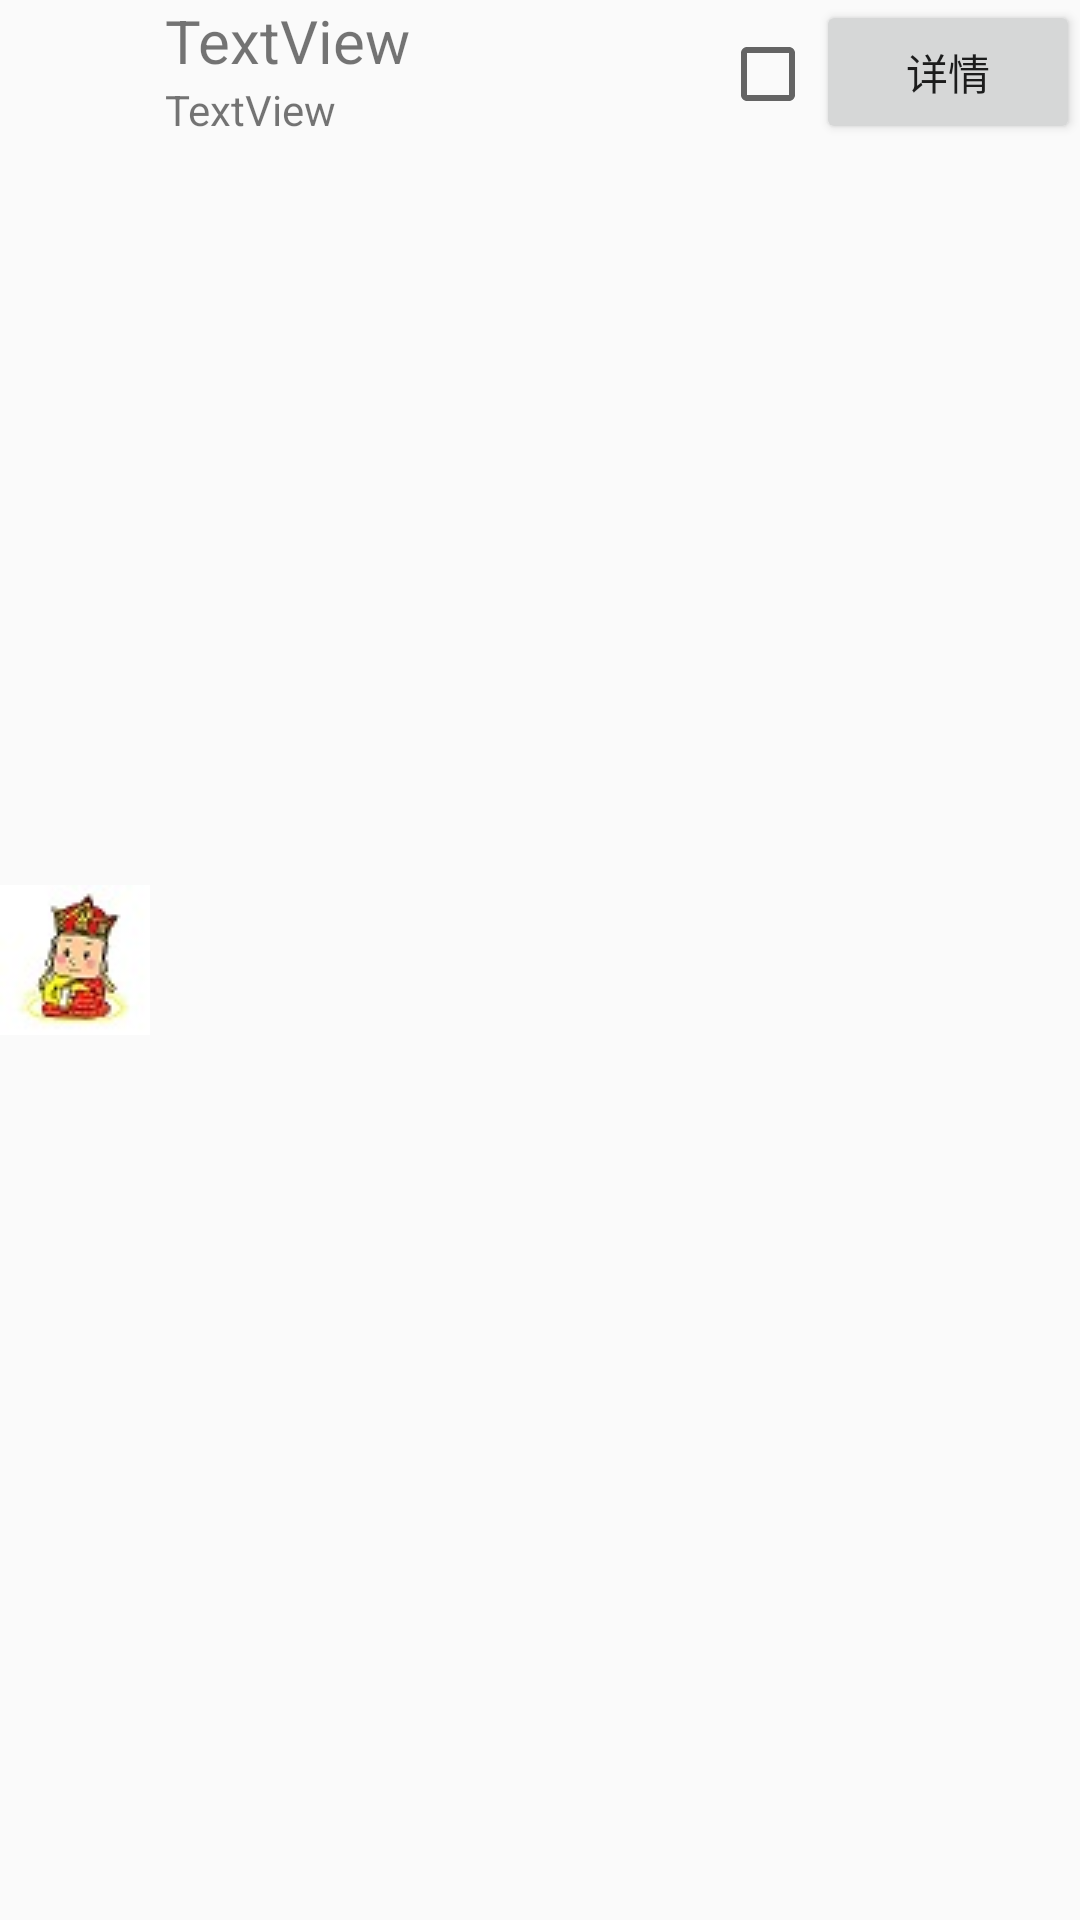

Write the Android layout XML for this screen, with the resource values it uses.
<!-- AndroidManifest.xml: application theme AppTheme -->
<!-- res/layout/friend_list_item_layout.xml -->
<?xml version="1.0" encoding="utf-8"?>
<LinearLayout xmlns:android="http://schemas.android.com/apk/res/android"
    android:layout_width="match_parent"
    android:layout_height="match_parent"
    android:orientation="horizontal">

    <ImageView
        android:id="@+id/iv_friend"
        android:layout_width="wrap_content"
        android:layout_height="match_parent"
        android:src="@drawable/tangseng" />

    <LinearLayout
        android:layout_width="wrap_content"
        android:layout_height="match_parent"
        android:layout_marginLeft="5dp"
        android:orientation="vertical" >

        <TextView
            android:id="@+id/tv_friend_name"
            android:layout_width="wrap_content"
            android:layout_height="wrap_content"
            android:textSize="20sp"
            android:text="TextView" />

        <TextView
            android:id="@+id/tv_friend_msg"
            android:layout_width="wrap_content"
            android:layout_height="wrap_content"
            android:text="TextView" />

    </LinearLayout>

    <LinearLayout
        android:layout_width="match_parent"
        android:layout_height="match_parent"
        android:gravity="right" >

        <CheckBox
            android:id="@+id/cbx_friend"
            android:layout_width="wrap_content"
            android:layout_height="wrap_content"
            android:focusable="false"
            android:focusableInTouchMode="false"/>

        <Button
            android:id="@+id/btn_friend_detail"
            android:layout_width="wrap_content"
            android:layout_height="wrap_content"
            android:focusable="false"
            android:focusableInTouchMode="false"
            android:text="详情" />

    </LinearLayout>

</LinearLayout>
<!-- resources referenced by this layout -->
<resources>
  <!-- drawable tangseng: jpg bitmap (drawable, 2247 bytes) -->
  <style name="AppTheme" parent="Theme.AppCompat.Light.DarkActionBar">
          
          <item name="colorPrimary">@color/colorPrimary</item>
          <item name="colorPrimaryDark">@color/colorPrimaryDark</item>
          <item name="colorAccent">@color/colorAccent</item>
      </style>
  <color name="colorPrimary">#008577</color>
  <color name="colorPrimaryDark">#00574B</color>
  <color name="colorAccent">#D81B60</color>
</resources>
